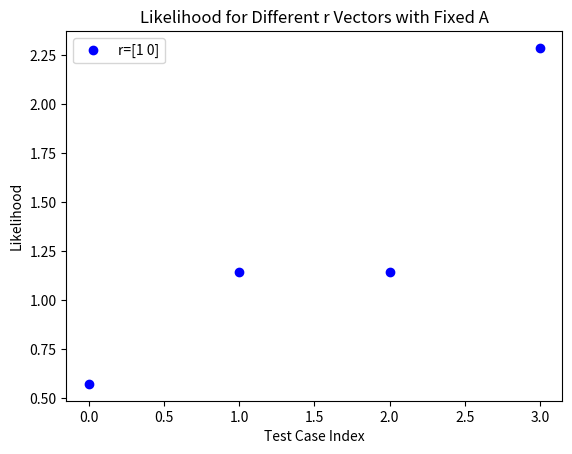

Reproduce this figure in Python.
from numpy import ndarray
import numpy as np
import matplotlib.pyplot as plt

class ComputeScalarLikelihood:
    def __init__(self):
        pass


    def update(self, r: ndarray, A: ndarray) -> float:
        """
        Calculate the scalar likelihood of the observed measurement z for the k-th model.
        This is not strictly a probability but rather returns a scalar value proportional to 
        probability desnity value (pdv) of the measurement given the model.
        """
        # Calculate the inverse of A_k
        inv_A = np.linalg.inv(A)
        #Likelihood calculation
        q = r.T @ inv_A @ r
        # print(q)
        return np.trace(q)
    

########### Testbench ###########

def test_compute_scalar_likelihood():
    likelihood_calculator = ComputeScalarLikelihood()

    # Test case 1: Identity matrix A and unit vector r
    r1 = np.array([[1], [0]])
    A1 = np.eye(2)
    expected_likelihood1 = 1.0
    computed_likelihood1 = likelihood_calculator.update(r1, A1)
    print(f"Test case 1 - Expected: {expected_likelihood1}, Computed: {computed_likelihood1}")
    assert np.isclose(computed_likelihood1, expected_likelihood1), "Test case 1 failed"

    # Test case 2: Non-identity matrix A and unit vector r
    r2 = np.array([[1], [1]])
    A2 = np.array([[2, 1], [1, 2]])
    inv_A2 = np.linalg.inv(A2)
    expected_likelihood2 = (r2.T @ inv_A2 @ r2).item()
    computed_likelihood2 = likelihood_calculator.update(r2, A2)
    print(f"Test case 2 - Expected: {expected_likelihood2}, Computed: {computed_likelihood2}")
    assert np.isclose(computed_likelihood2, expected_likelihood2, rtol=1e-5), "Test case 2 failed"

    # Test case 3: Random matrix A and vector r
    np.random.seed(0)
    r3 = np.random.rand(3, 1)
    A3 = np.random.rand(3, 3)
    A3 = A3 @ A3.T  # Making A positive definite
    computed_likelihood3 = likelihood_calculator.update(r3, A3)
    print(f"Test case 3 - Computed likelihood: {computed_likelihood3}")

    # Monte Carlo Simulation
    for i in range(100):
        r_random = np.random.rand(3, 1)
        A_random = np.random.rand(3, 3)
        A_random = A_random @ A_random.T  # Ensure A is positive definite
        computed_likelihood_random = likelihood_calculator.update(r_random, A_random)
        assert computed_likelihood_random >= 0, f"Likelihood should be non-negative, got {computed_likelihood_random}"

    # Edge Case: Singular matrix A (should raise an error)
    r4 = np.array([[1], [1]])
    A4 = np.array([[1, 1], [1, 1]])  # Singular matrix
    try:
        likelihood_calculator.update(r4, A4)
        print("Test case 4 - Error: Singular matrix did not raise an error as expected")
    except np.linalg.LinAlgError:
        print("Test case 4 - Passed: Singular matrix raised an error as expected")

    # Plotting the likelihood for various r and a fixed A
    r_values = [np.array([[1], [0]]), np.array([[0], [1]]), np.array([[1], [1]]), np.array([[2], [1]])]
    A_fixed = np.array([[2, 0.5], [0.5, 1]])
    likelihoods = [likelihood_calculator.update(r, A_fixed) for r in r_values]

    plt.figure()
    for i, r in enumerate(r_values):
        plt.plot(i, likelihoods[i], 'bo', label=f'r={r.flatten()}' if i == 0 else "")

    plt.xlabel('Test Case Index')
    plt.ylabel('Likelihood')
    plt.title('Likelihood for Different r Vectors with Fixed A')
    plt.legend()
    plt.show()

if __name__ == "__main__":
    test_compute_scalar_likelihood()